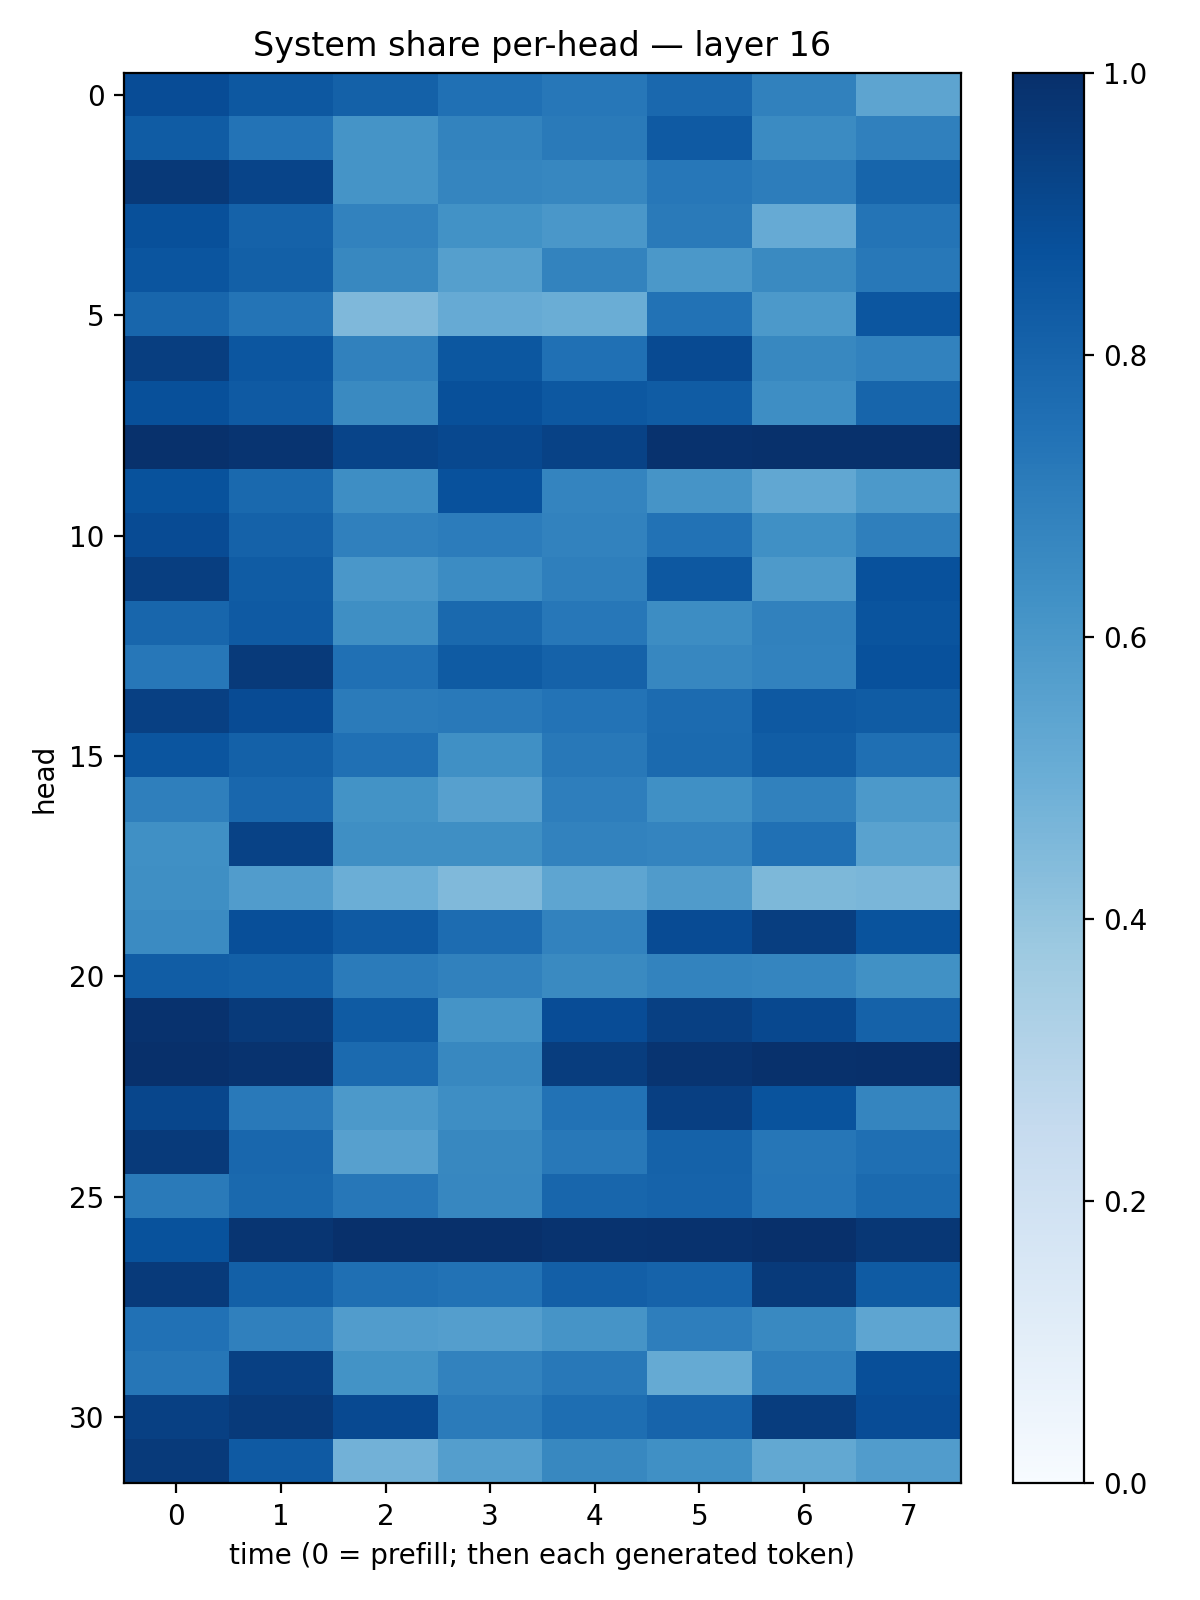

Data behind this chart, as committed beside it:
0.8896356, 0.84644973, 0.8096003, 0.7536738, 0.7233138, 0.78179395, 0.6874675, 0.5399334
0.8306, 0.7384, 0.6167, 0.6792, 0.7147, 0.8373, 0.6518, 0.6884
0.9635, 0.9211, 0.6162, 0.6714, 0.6645, 0.7242, 0.7015, 0.7966
0.8779, 0.8048, 0.6807, 0.6242, 0.6015, 0.7131, 0.5127, 0.7362
0.8567, 0.815, 0.662, 0.5651, 0.6794, 0.5938, 0.6558, 0.7222
0.7907, 0.7369, 0.4508, 0.5149, 0.5015, 0.7436, 0.5902, 0.8518
0.9429, 0.8525, 0.6863, 0.8491, 0.7511, 0.8955, 0.6637, 0.6805
0.8763, 0.8374, 0.653, 0.8771, 0.8474, 0.8298, 0.6381, 0.7962
0.9935, 0.982, 0.9203, 0.9052, 0.926, 0.9891, 0.9939, 0.9953
0.8683, 0.7786, 0.6383, 0.8721, 0.6748, 0.6124, 0.5305, 0.5912
0.8927, 0.8063, 0.6901, 0.7056, 0.6828, 0.745, 0.6325, 0.6926
0.9426, 0.8285, 0.599, 0.6464, 0.6948, 0.8459, 0.5886, 0.8721
0.7907, 0.8379, 0.6365, 0.7795, 0.724, 0.6417, 0.6862, 0.8618
0.7259, 0.9599, 0.7516, 0.8336, 0.8075, 0.6646, 0.6823, 0.8748
0.937, 0.8911, 0.7108, 0.7166, 0.7387, 0.7697, 0.84, 0.8308
0.8576, 0.8119, 0.7501, 0.6318, 0.7211, 0.775, 0.8277, 0.7573
0.6933, 0.7861, 0.6191, 0.5613, 0.6984, 0.6303, 0.6839, 0.5915
0.6321, 0.9265, 0.6365, 0.6361, 0.6832, 0.675, 0.7535, 0.5535
0.6361, 0.576, 0.4971, 0.4474, 0.5365, 0.5818, 0.4567, 0.4641
0.6522, 0.8811, 0.838, 0.766, 0.681, 0.8911, 0.945, 0.8633
0.8258, 0.8131, 0.7102, 0.6872, 0.6543, 0.679, 0.6685, 0.6264
0.9918, 0.9597, 0.8345, 0.6159, 0.8882, 0.9342, 0.903, 0.8077
0.9984, 0.9875, 0.7749, 0.6636, 0.9468, 0.9811, 0.9925, 0.9993
0.9112, 0.7176, 0.5937, 0.6376, 0.7424, 0.9399, 0.8645, 0.6693
0.9572, 0.7855, 0.5621, 0.6626, 0.7196, 0.806, 0.7269, 0.7547
0.7148, 0.7802, 0.7228, 0.6671, 0.7903, 0.8036, 0.7311, 0.7738
0.8683, 0.9803, 0.9976, 0.9964, 0.9868, 0.9919, 0.9975, 0.9719
0.9591, 0.8159, 0.7562, 0.7453, 0.817, 0.804, 0.9574, 0.8328
0.7467, 0.6885, 0.5746, 0.5702, 0.6115, 0.6986, 0.6578, 0.5353
0.7295, 0.9372, 0.6181, 0.6834, 0.7213, 0.5156, 0.6932, 0.8824
0.9346, 0.9577, 0.9016, 0.7077, 0.7591, 0.7999, 0.9458, 0.8884
0.9603, 0.8384, 0.483, 0.5699, 0.6622, 0.6307, 0.5255, 0.5773
